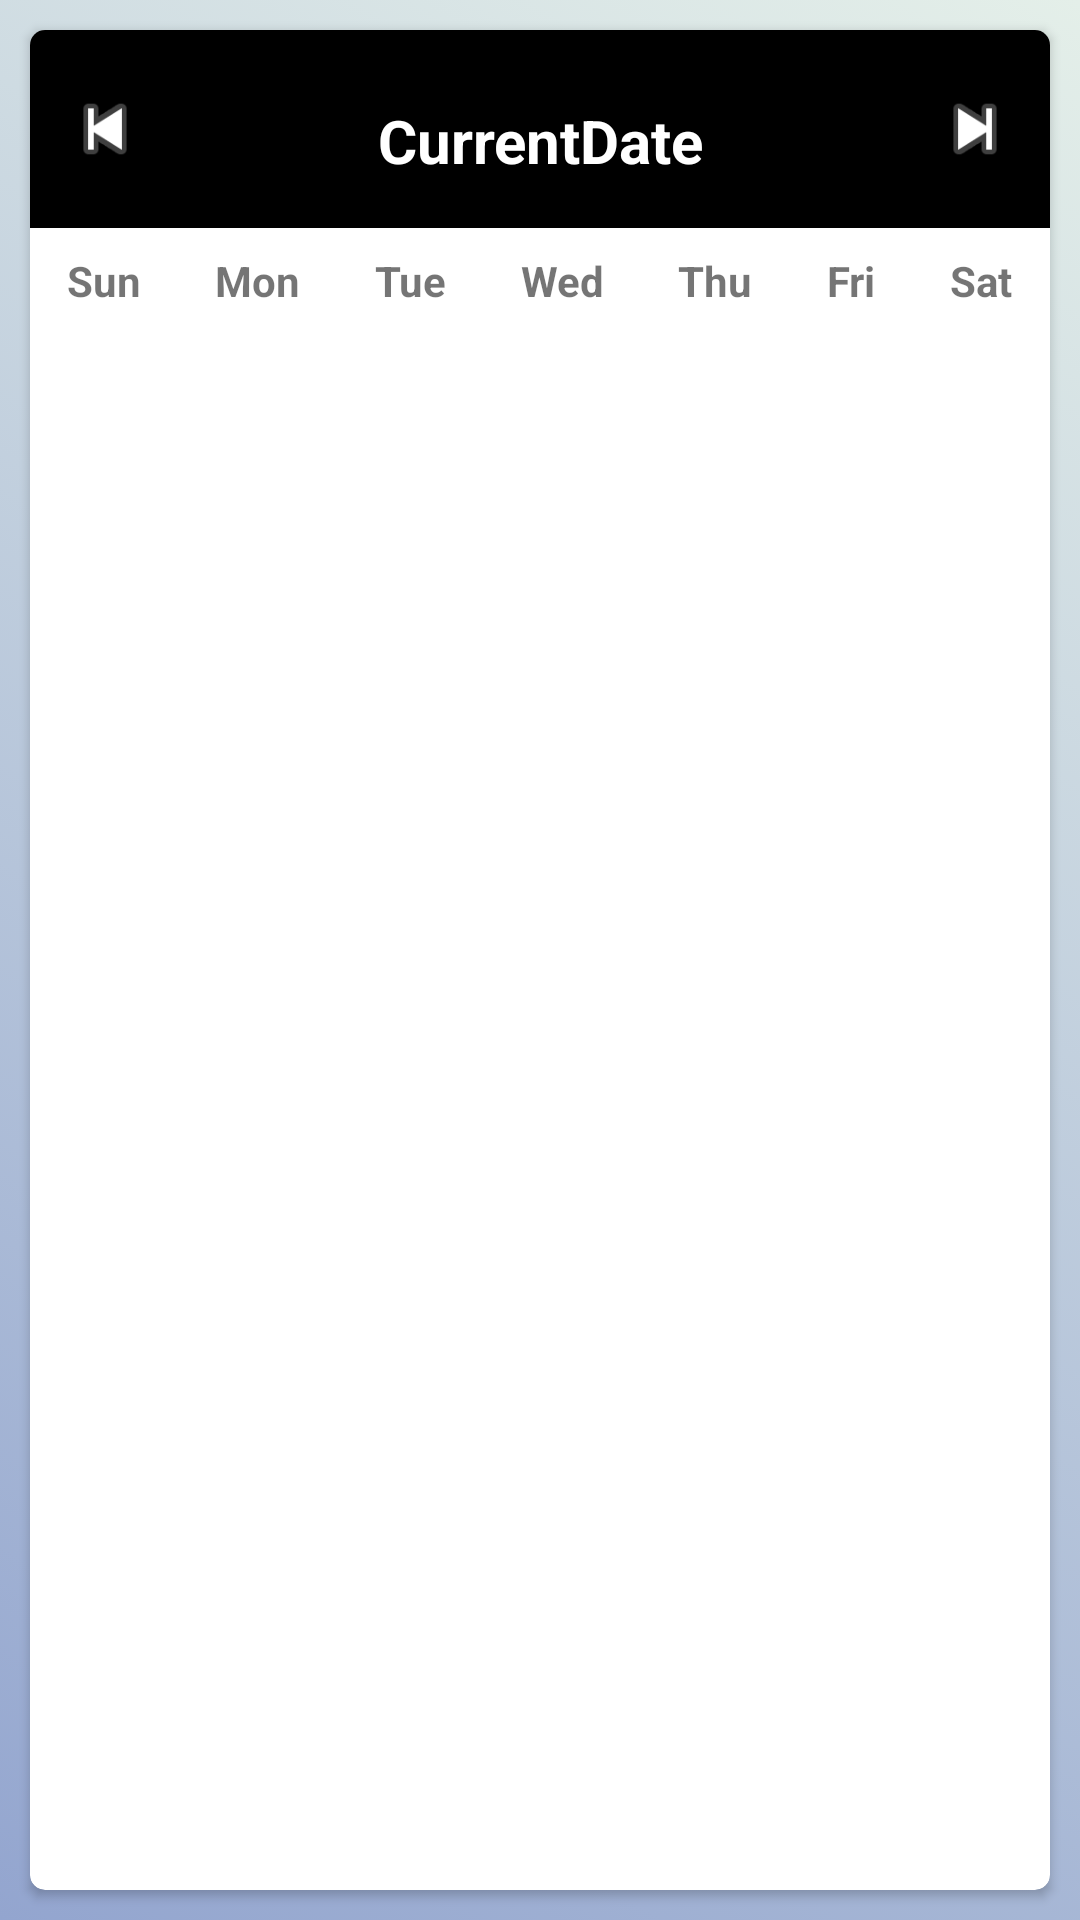

Layout XML and referenced resources for this Android screen:
<!-- AndroidManifest.xml: application theme AppTheme -->
<!-- res/layout/fragment_view_records.xml -->
<?xml version="1.0" encoding="utf-8"?>
<LinearLayout xmlns:android="http://schemas.android.com/apk/res/android"
    xmlns:tools="http://schemas.android.com/tools"
    android:layout_width="match_parent"
    android:layout_height="match_parent"
    xmlns:app="http://schemas.android.com/apk/res-auto"
    android:background="@drawable/background"
    android:orientation="vertical"
    tools:context=".view_records">


    <androidx.cardview.widget.CardView
        android:id="@+id/card"
        android:layout_width="match_parent"
        android:layout_height="match_parent"
        android:layout_margin="10dp"
        app:cardCornerRadius="5dp"
        tools:ignore="MissingConstraints">



        <LinearLayout xmlns:android="http://schemas.android.com/apk/res/android"
            android:orientation="vertical"
            android:layout_width="match_parent"
            android:layout_height="match_parent"
            android:id="@+id/activity_custom_calndar">

            <LinearLayout
                android:layout_width="match_parent"
                android:layout_height="wrap_content"
                android:background="@color/colorBlack"
                android:orientation="horizontal"
                android:paddingTop="8dp"
                android:paddingBottom="8dp">

                <ImageButton
                    android:id="@+id/previousBtn"
                    android:layout_width="30dp"
                    android:layout_height="30dp"
                    android:layout_margin="10dp"
                    android:background="@android:drawable/ic_media_previous" />

                <TextView
                    android:id="@+id/current_Date"
                    android:layout_width="wrap_content"
                    android:layout_height="wrap_content"
                    android:layout_gravity="center"
                    android:layout_marginTop="4dp"
                    android:layout_weight="3"
                    android:gravity="center"
                    android:text="CurrentDate"
                    android:textColor="@android:color/white"
                    android:textSize="20sp"
                    android:textStyle="bold" />

                <ImageButton
                    android:id="@+id/nextBtn"
                    android:layout_width="30dp"
                    android:layout_height="30dp"
                    android:layout_margin="10dp"
                    android:background="@android:drawable/ic_media_next" />
            </LinearLayout>

            <LinearLayout
                android:layout_width="match_parent"
                android:layout_height="wrap_content"
                android:background="@color/colorWhite"
                android:orientation="horizontal"
                android:paddingTop="4dp"
                android:paddingBottom="4dp">

                <TextView
                    android:layout_width="wrap_content"
                    android:layout_height="wrap_content"
                    android:layout_marginTop="4dp"
                    android:layout_weight="1"
                    android:background="@color/colorWhite"
                    android:gravity="center"
                    android:text="Sun"
                    android:textStyle="bold" />

                <TextView
                    android:layout_width="wrap_content"
                    android:layout_height="wrap_content"
                    android:layout_marginTop="4dp"
                    android:layout_weight="1"
                    android:background="@color/colorWhite"
                    android:gravity="center"
                    android:text="Mon"
                    android:textStyle="bold" />

                <TextView
                    android:layout_width="wrap_content"
                    android:layout_height="wrap_content"
                    android:layout_marginTop="4dp"
                    android:layout_weight="1"
                    android:background="@color/colorWhite"
                    android:gravity="center"
                    android:text="Tue"
                    android:textStyle="bold" />

                <TextView
                    android:layout_width="wrap_content"
                    android:layout_height="wrap_content"
                    android:layout_marginTop="4dp"
                    android:layout_weight="1"
                    android:background="@color/colorWhite"
                    android:gravity="center"
                    android:text="Wed"
                    android:textStyle="bold" />

                <TextView
                    android:layout_width="wrap_content"
                    android:layout_height="wrap_content"
                    android:layout_marginTop="4dp"
                    android:layout_weight="1"
                    android:background="@color/colorWhite"
                    android:gravity="center"
                    android:text="Thu"
                    android:textStyle="bold" />

                <TextView
                    android:layout_width="wrap_content"
                    android:layout_height="wrap_content"
                    android:layout_marginTop="4dp"
                    android:layout_weight="1"
                    android:background="@color/colorWhite"
                    android:gravity="center"
                    android:text="Fri"
                    android:textStyle="bold" />

                <TextView
                    android:layout_width="wrap_content"
                    android:layout_height="wrap_content"
                    android:layout_marginTop="4dp"
                    android:layout_weight="1"
                    android:background="@color/colorWhite"
                    android:gravity="center"
                    android:text="Sat"
                    android:textStyle="bold" />

            </LinearLayout>

            <GridView
                android:layout_width="match_parent"
                android:layout_height="match_parent"
                android:id="@+id/gridview"
                android:numColumns="7"/>



        </LinearLayout>

    </androidx.cardview.widget.CardView>



</LinearLayout>
<!-- resources referenced by this layout -->
<resources>
  <color name="colorBlack">#000000</color>
  <color name="colorWhite">#FFFFFF</color>
  <!-- drawable background (drawable) -->
  <?xml version="1.0" encoding="utf-8"?>
  <selector xmlns:android="http://schemas.android.com/apk/res/android">
  <item>
      <shape>
          <gradient
              android:startColor="#93a5cf"
              android:endColor="#e4efe9"
              android:angle="45"/>
      </shape>
  </item>
  </selector>
  <style name="AppTheme" parent="Theme.AppCompat.Light.NoActionBar">
          
          <item name="colorPrimary">@color/colorPrimary</item>
          <item name="colorPrimaryDark">@color/colorPrimaryDark</item>
          <item name="colorAccent">@color/colorAccent</item>
          <item name="shapeAppearanceLargeComponent">@style/ShapeAppearanceOverlay.Demo</item>
      </style>
  <color name="colorPrimary">#008577</color>
  <color name="colorPrimaryDark">#00574B</color>
  <color name="colorAccent">#D81B60</color>
  <style name="ShapeAppearanceOverlay.Demo" parent="">
          <item name="cornerSize">0dp</item>
          <item name="cornerFamily">rounded</item>
      </style>
</resources>
